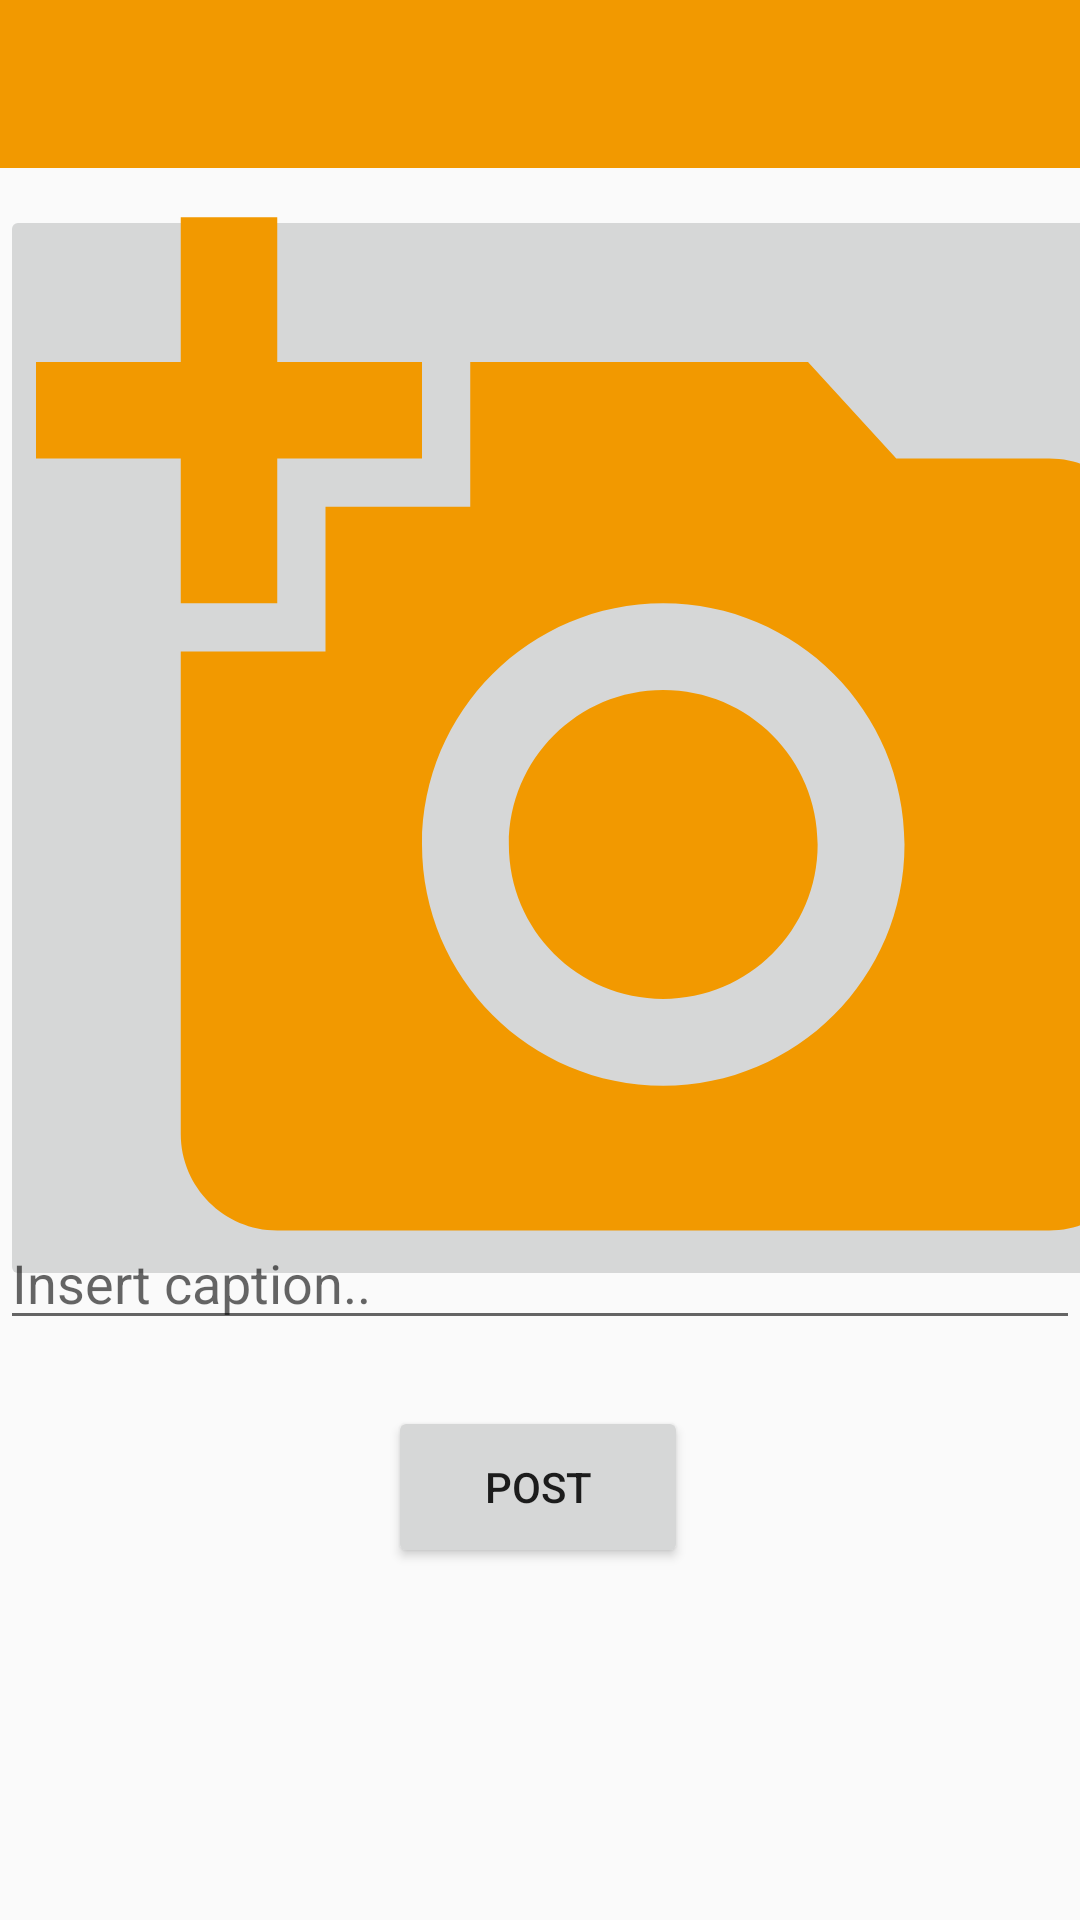

Here is an Android app screen rendered from its layout file. Give the layout XML and the strings, colors and styles it references.
<!-- AndroidManifest.xml: application theme AppTheme.NoActionBar -->
<!-- res/layout/activity_postactivity.xml -->
<?xml version="1.0" encoding="utf-8"?>
<androidx.constraintlayout.widget.ConstraintLayout xmlns:android="http://schemas.android.com/apk/res/android"
    xmlns:app="http://schemas.android.com/apk/res-auto"
    xmlns:tools="http://schemas.android.com/tools"
    android:layout_width="match_parent"
    android:layout_height="match_parent"
    tools:context=".PostActivity">

    <androidx.appcompat.widget.Toolbar
        android:id="@+id/toolbar5"
        android:layout_width="match_parent"
        android:layout_height="wrap_content"
        app:layout_constraintBottom_toBottomOf="parent"
        app:layout_constraintTop_toTopOf="parent"
        app:layout_constraintVertical_bias="0.0"
        tools:layout_editor_absoluteX="-16dp"
        android:background="@color/forceful_orange"/>

    <ImageButton
        android:id="@+id/select_post_image"
        android:layout_width="410dp"
        android:layout_height="362dp"
        android:scaleType="centerCrop"
        app:layout_constraintBottom_toBottomOf="parent"
        app:layout_constraintStart_toStartOf="parent"
        app:layout_constraintTop_toTopOf="parent"
        app:layout_constraintVertical_bias="0.246"
        app:srcCompat="@drawable/ic_add_a_photo_black_24dp" />

    <EditText
        android:id="@+id/post_description"
        android:layout_width="match_parent"
        android:layout_height="wrap_content"
        android:ems="10"
        android:gravity="start|top"
        android:hint="Insert caption.."
        android:inputType="textMultiLine"
        app:layout_constraintBottom_toBottomOf="parent"
        app:layout_constraintTop_toTopOf="parent"
        app:layout_constraintVertical_bias="0.677"
        tools:layout_editor_absoluteX="0dp" />

    <Button
        android:id="@+id/update_button"
        android:layout_width="100dp"
        android:layout_height="54dp"
        android:text="Post"
        app:layout_constraintBottom_toBottomOf="parent"
        app:layout_constraintEnd_toEndOf="parent"
        app:layout_constraintHorizontal_bias="0.498"
        app:layout_constraintStart_toStartOf="parent"
        app:layout_constraintTop_toTopOf="parent"
        app:layout_constraintVertical_bias="0.8" />

    

</androidx.constraintlayout.widget.ConstraintLayout>
<!-- resources referenced by this layout -->
<resources>
  <color name="forceful_orange">#F29900</color>
  <!-- drawable ic_add_a_photo_black_24dp (drawable) -->
  <vector android:height="20dp" android:tint="#F29900"
      android:viewportHeight="24.0" android:viewportWidth="24.0"
      android:width="20dp" xmlns:android="http://schemas.android.com/apk/res/android">
      <path android:fillColor="#FF000000" android:pathData="M3,4L3,1h2v3h3v2L5,6v3L3,9L3,6L0,6L0,4h3zM6,10L6,7h3L9,4h7l1.83,2L21,6c1.1,0 2,0.9 2,2v12c0,1.1 -0.9,2 -2,2L5,22c-1.1,0 -2,-0.9 -2,-2L3,10h3zM13,19c2.76,0 5,-2.24 5,-5s-2.24,-5 -5,-5 -5,2.24 -5,5 2.24,5 5,5zM9.8,14c0,1.77 1.43,3.2 3.2,3.2s3.2,-1.43 3.2,-3.2 -1.43,-3.2 -3.2,-3.2 -3.2,1.43 -3.2,3.2z"/>
  </vector>
  <style name="AppTheme.NoActionBar">
          <item name="windowActionBar">false</item>
          <item name="windowNoTitle">true</item>
          <item name="colorPrimary">@color/forceful_orange</item>
          <item name="colorPrimaryDark">@color/offbeat_green</item>
          <item name="colorBackgroundFloating">@color/harvester</item>
  
      </style>
  <color name="offbeat_green">#919301</color>
  <color name="harvester">#EDC48E</color>
</resources>
